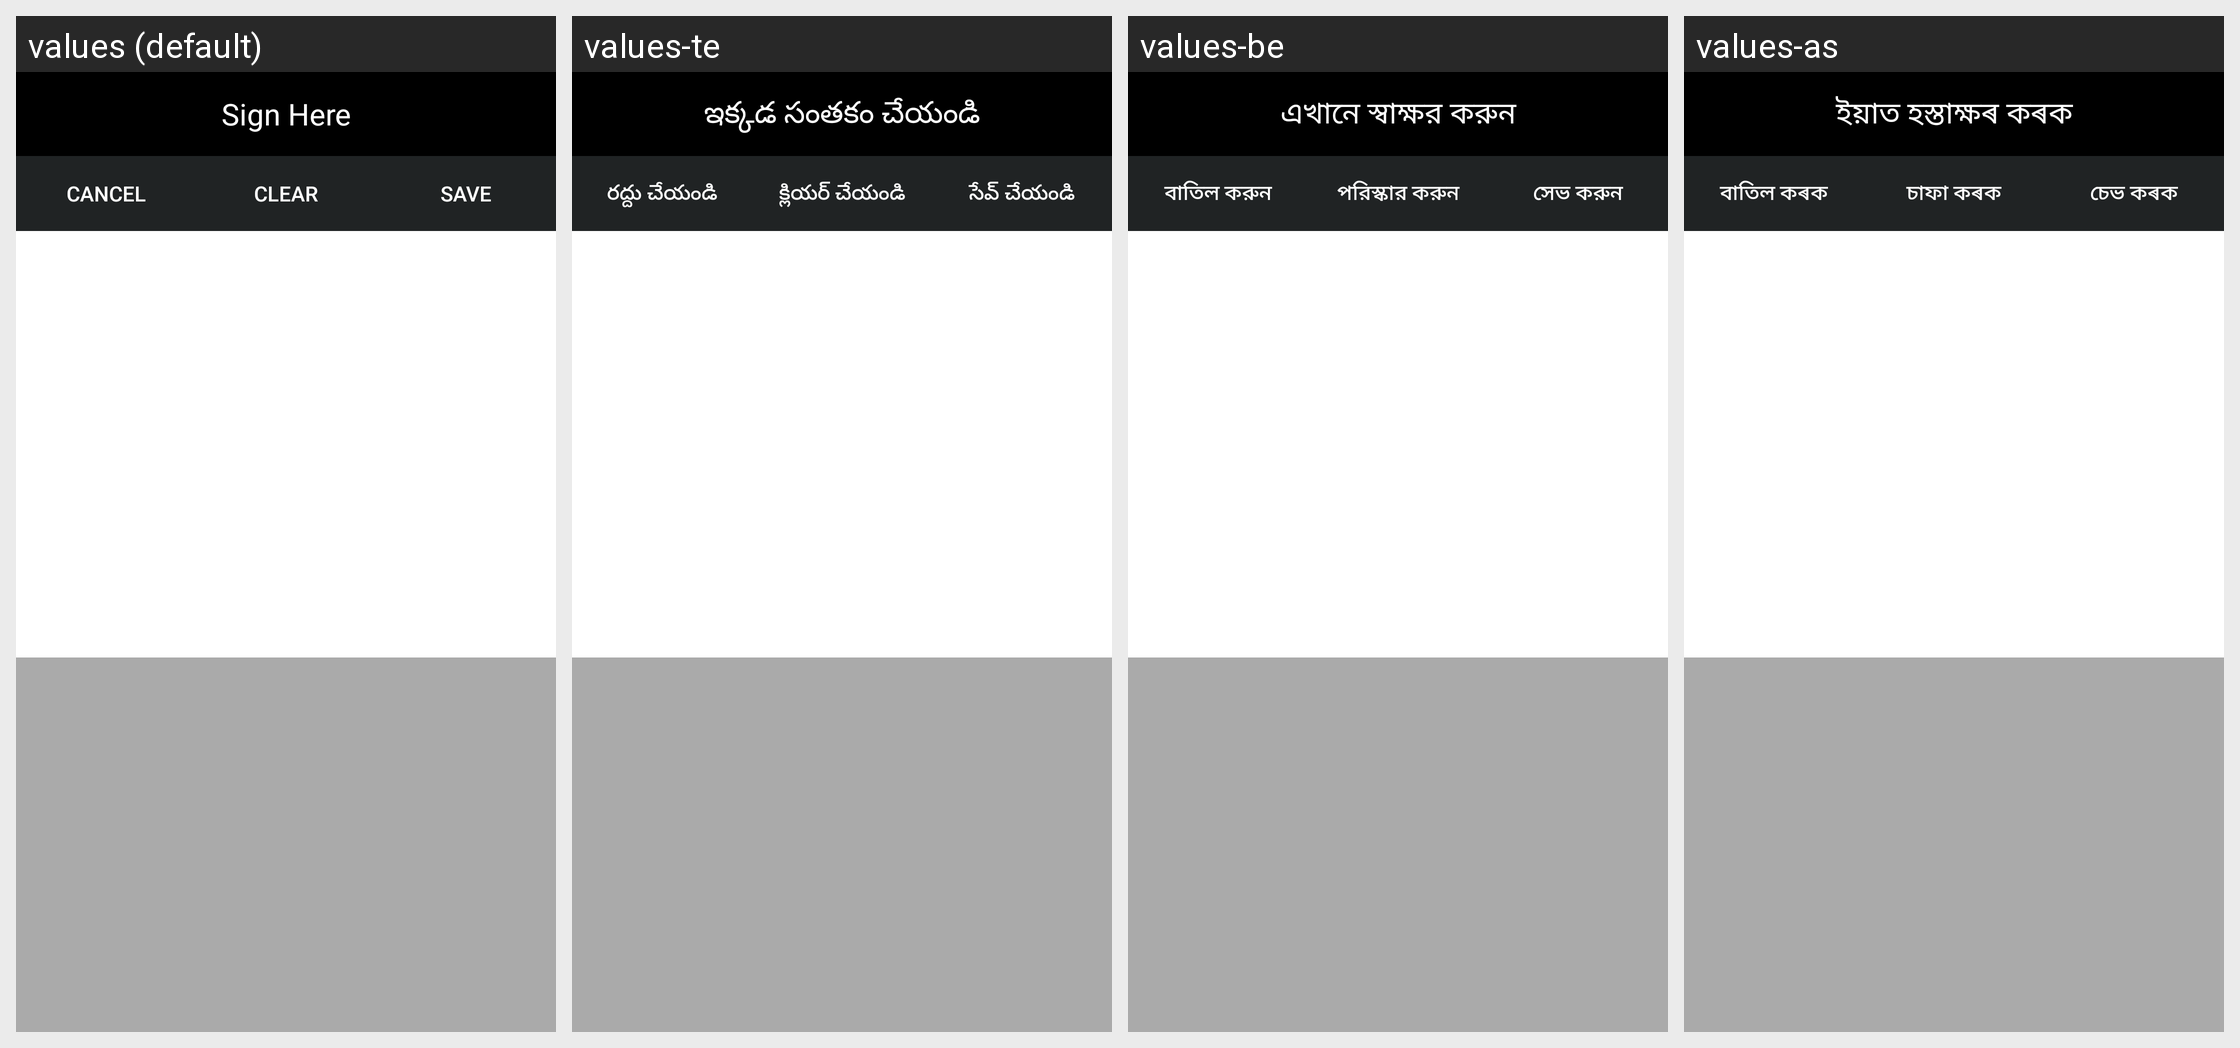

Locale-by-locale string values for the Android screen shown in this grid:
Android screen res/layout/service_signature.xml rendered under 4 locales, left to right: values (default), values-te, values-be, values-as. Device: Nexus 5 (rendered at 1080×1920; each locale shown at half size, 540×960, under a caption strip naming it); theme AppTheme.
Other locales in the repository, not shown: values-en, values-hi, values-kn, values-mr, values-or, values-pa, values-ta.
Strings drawn on this screen, with the default value and each locale's value (text and hints the layout hard-codes, and strings that could not be matched under every locale, appear in the picture but are not listed):

sign_here_title
  values: Sign Here
  values-te: ఇక్కడ సంతకం చేయండి
  values-be: এখানে স্বাক্ষর করুন
  values-as: ইয়াত হস্তাক্ষৰ কৰক

hint_cancel
  values: Cancel
  values-te: రద్దు చేయండి
  values-be: বাতিল করুন
  values-as: বাতিল কৰক

hint_clear
  values: Clear
  values-te: క్లియర్ చేయండి
  values-be: পরিস্কার করুন
  values-as: চাফা কৰক

hint_save
  values: Save
  values-te: సేవ్ చేయండి
  values-be: সেভ করুন
  values-as: চেভ কৰক
